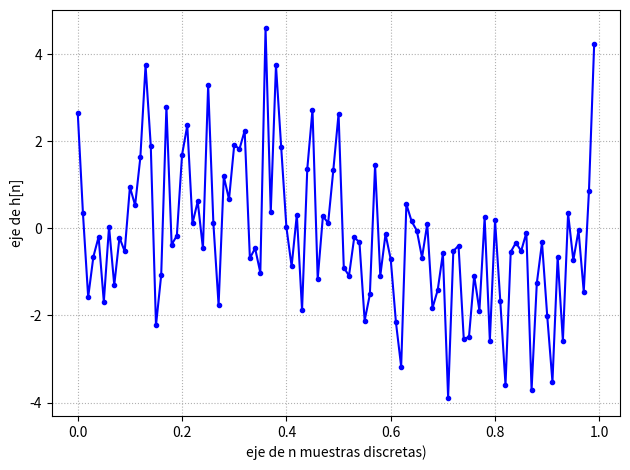

This figure's Python source:
import numpy as np
import matplotlib.pyplot as plt
from numpy.fft import fft
def funcion_sen(ff,nn,vmax=1,dc=0,ph=0,fs=2,dev_estandar=1):#todas las variables que estan igualadas a un valor seran las 
                                             #opcionale y si nos las pongo cuando llamo la funcion toma esos 
                                             #valore. fs = 2 para que cumpla nyquis 
    
    t=np.arange(0,(nn)/fs,1/fs)
    if(dev_estandar==1):
        y=vmax*np.sin(ff*2*np.pi*t-ph)+dc
    else:
        y=vmax*np.sin(ff*2*np.pi*t-ph)+dc+np.random.normal(0,dev_estandar,size=nn)

    return t,y 

nn=100
fs=nn
deltaf=fs/nn
x , y=funcion_sen(ff=1,nn=nn,fs=fs,dev_estandar=np.sqrt(2))
plt.figure(1)
plt.plot(x,(y),linestyle='-',marker='.' ,color='b')
plt.grid(True, linestyle=':') 
plt.xlabel('eje de n muestras discretas)')
plt.ylabel('eje de h[n]')
#plt.axis([0,nn/2,0,10000]
plt.draw()
plt.tight_layout() 

plt.show()